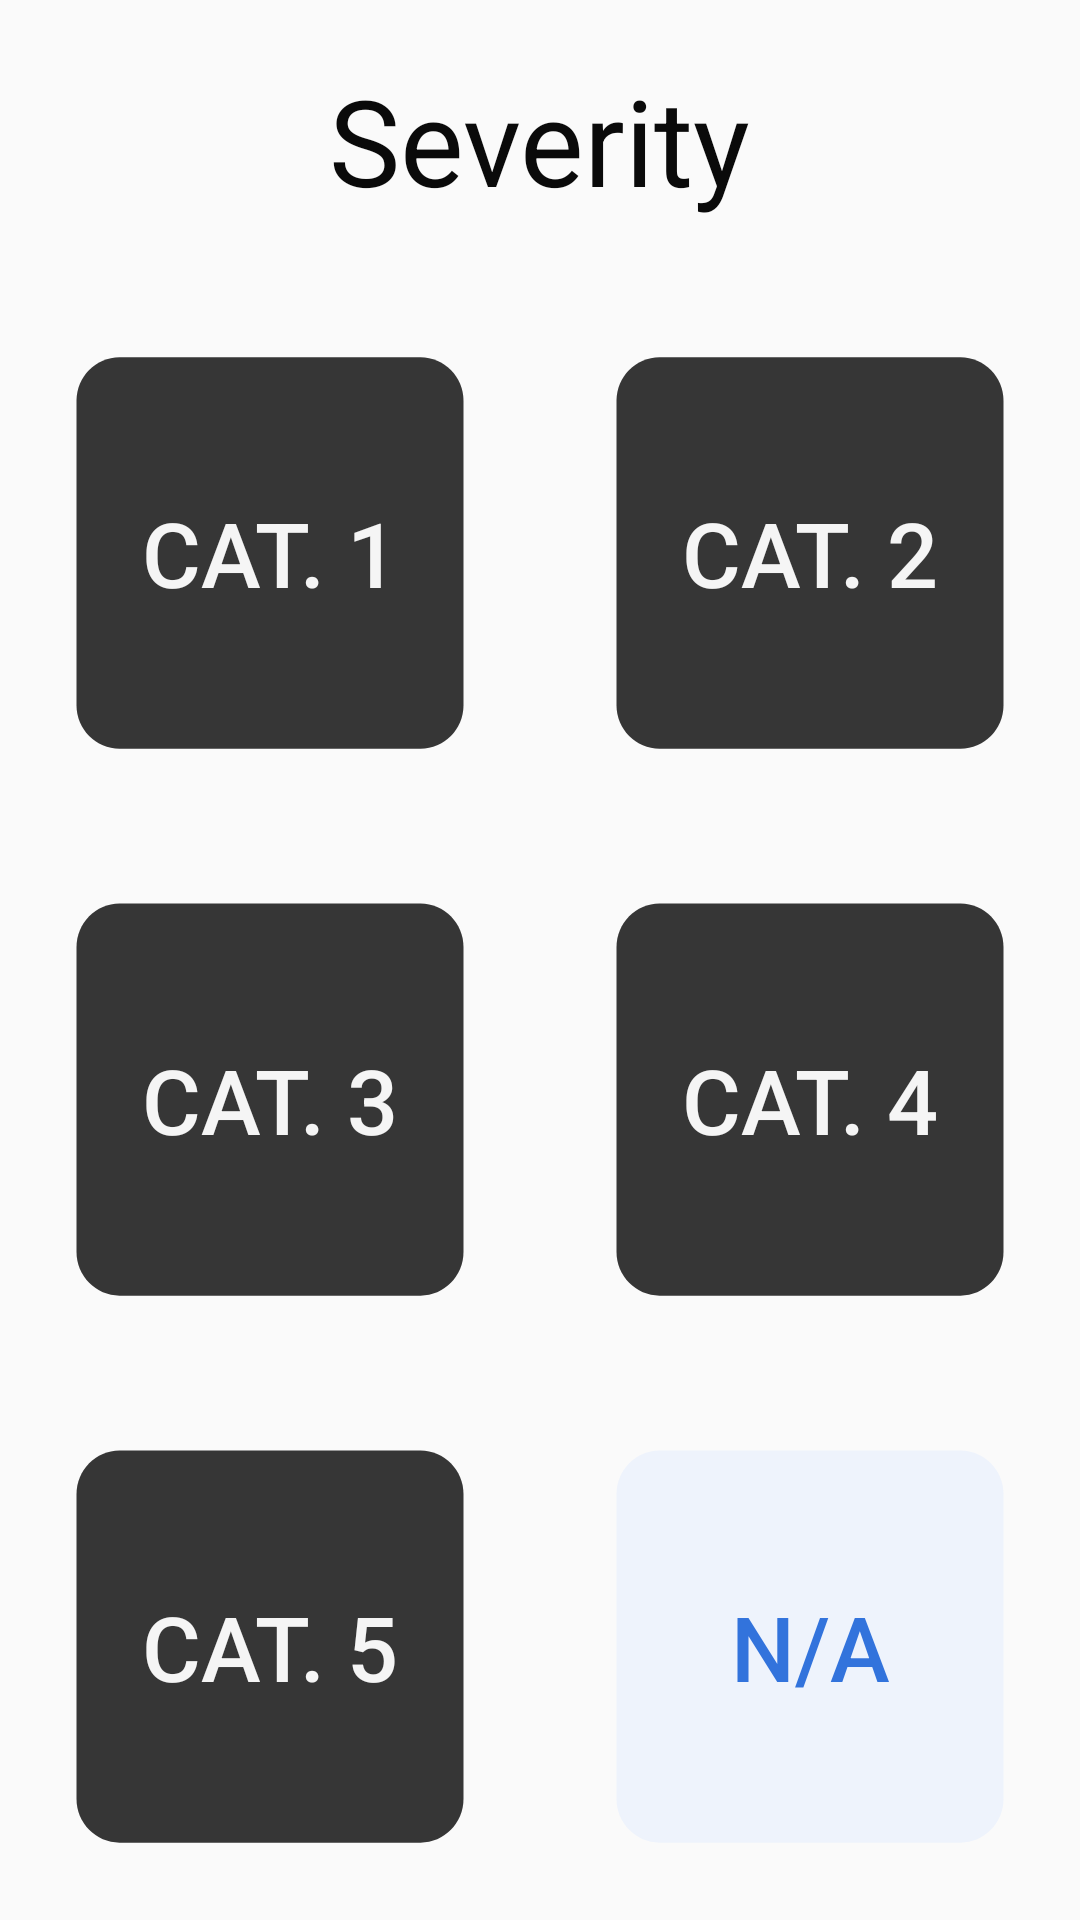

Write the Android layout XML for this screen, with the resource values it uses.
<!-- AndroidManifest.xml: application theme Theme.BladeExpertFiller -->
<!-- res/layout/fragment_severity.xml -->
<?xml version="1.0" encoding="utf-8"?>
<LinearLayout xmlns:android="http://schemas.android.com/apk/res/android"
    xmlns:app="http://schemas.android.com/apk/res-auto"
    android:layout_width="match_parent"
    android:layout_height="match_parent"
    android:gravity="center_horizontal"
    android:orientation="vertical">

    <TextView
        android:id="@+id/label_text_view"
        android:layout_width="wrap_content"
        android:layout_height="wrap_content"
        android:layout_marginVertical="20dp"
        android:text="Severity"
        android:textColor="@color/bulma_black"
        android:textSize="40sp" />

    <androidx.constraintlayout.widget.ConstraintLayout
        android:layout_width="match_parent"
        android:layout_height="match_parent">

        <GridLayout
            android:id="@+id/grid_layout"
            android:layout_width="match_parent"
            android:layout_height="match_parent"
            app:layout_constraintTop_toTopOf="parent"
            app:layout_constraintBottom_toBottomOf="parent"
            app:layout_constraintLeft_toLeftOf="parent"
            app:layout_constraintRight_toRightOf="parent"
            android:columnCount="2"
            android:alignmentMode="alignBounds"
            android:useDefaultMargins="true">

            <Button
                android:id="@+id/button_sev_1"
                android:layout_width="0dp"
                android:layout_height="0dp"
                android:background="@drawable/ic_square_24"
                android:backgroundTint="@color/bulma_dark"
                android:foregroundTint="@color/bulma_link"
                android:layout_gravity="fill"
                android:layout_rowWeight="1"
                android:layout_columnWeight="1"
                android:text="CAT. 1"
                android:textColor="@color/bulma_light"
                android:textSize="30sp" />

            <Button
                android:id="@+id/button_sev_2"
                android:layout_width="0dp"
                android:layout_height="0dp"
                android:background="@drawable/ic_square_24"
                android:backgroundTint="@color/bulma_dark"
                android:foregroundTint="@color/bulma_link"
                android:layout_gravity="fill"
                android:layout_rowWeight="1"
                android:layout_columnWeight="1"
                android:text="CAT. 2"
                android:textColor="@color/bulma_light"
                android:textSize="30sp" />

            <Button
                android:id="@+id/button_sev_3"
                android:layout_width="0dp"
                android:layout_height="0dp"
                android:background="@drawable/ic_square_24"
                android:backgroundTint="@color/bulma_dark"
                android:foregroundTint="@color/bulma_link"
                android:layout_gravity="fill"
                android:layout_rowWeight="1"
                android:layout_columnWeight="1"
                android:text="CAT. 3"
                android:textColor="@color/bulma_light"
                android:textSize="30sp" />

            <Button
                android:id="@+id/button_sev_4"
                android:layout_width="0dp"
                android:layout_height="0dp"
                android:background="@drawable/ic_square_24"
                android:backgroundTint="@color/bulma_dark"
                android:foregroundTint="@color/bulma_link"
                android:layout_gravity="fill"
                android:layout_rowWeight="1"
                android:layout_columnWeight="1"
                android:text="CAT. 4"
                android:textColor="@color/bulma_light"
                android:textSize="30sp" />

            <Button
                android:id="@+id/button_sev_5"
                android:layout_width="0dp"
                android:layout_height="0dp"
                android:background="@drawable/ic_square_24"
                android:backgroundTint="@color/bulma_dark"
                android:foregroundTint="@color/bulma_link"
                android:layout_gravity="fill"
                android:layout_rowWeight="1"
                android:layout_columnWeight="1"
                android:text="CAT. 5"
                android:textColor="@color/bulma_light"
                android:textSize="30sp" />

            <Button
                android:id="@+id/button_sev_na"
                android:layout_width="0dp"
                android:layout_height="0dp"
                android:layout_margin="0dp"
                android:background="@drawable/ic_square_24"
                android:backgroundTint="@color/bulma_link_light"
                android:foregroundTint="@color/bulma_link"
                android:layout_gravity="fill"
                android:layout_rowWeight="1"
                android:layout_columnWeight="1"
                android:tag="-1"
                android:text="N/A"
                android:textSize="30sp" />
        </GridLayout>

    </androidx.constraintlayout.widget.ConstraintLayout>

</LinearLayout>
<!-- resources referenced by this layout -->
<resources>
  <color name="bulma_black">#0a0a0a</color>
  <color name="bulma_dark">#363636</color>
  <color name="bulma_light">#f5f5f5</color>
  <color name="bulma_link">#3273dc</color>
  <color name="bulma_link_light">#eef3fc</color>
  <!-- drawable ic_square_24 (drawable) -->
  <vector android:height="24dp" android:tint="#FFFFFF"
      android:viewportHeight="24" android:viewportWidth="24"
      android:width="24dp" xmlns:android="http://schemas.android.com/apk/res/android">
      <path android:fillColor="@android:color/white" android:pathData="M19,3H5C3.9,3 3,3.9 3,5v14c0,1.1 0.9,2 2,2h14c1.1,0 2,-0.9 2,-2V5C21,3.9 20.1,3 19,3z"/>
  </vector>
  <style name="Theme.BladeExpertFiller" parent="Theme.AppCompat.Light.NoActionBar">
  
          <item name="android:textColorPrimary">@color/bulma_link</item>
          <item name="android:colorControlNormal">@color/bulma_link_dark</item>
  
  
          <item name="colorPrimary">@color/bulma_link</item>
          <item name="colorPrimaryVariant">@color/bulma_dark</item>
          <item name="colorOnPrimary">@color/bulma_white</item>
  
          <item name="colorSecondary">@color/bulma_link</item>
          <item name="colorSecondaryVariant">@color/bulma_link_dark</item>
          <item name="colorOnSecondary">@color/bulma_link_light</item>
          
          <item name="android:statusBarColor" tools:targetApi="l">?attr/colorPrimary</item>
          
  
          <item name="android:alertDialogTheme">@style/AlertDialogCustom</item>
          <item name="android:timePickerDialogTheme">@style/AlertDialogCustom</item>
          <item name="android:datePickerDialogTheme">@style/AlertDialogCustom</item>
  
      </style>
  <color name="bulma_link_dark">#2160c4</color>
  <color name="bulma_white">#FFFFFF</color>
  <style name="AlertDialogCustom" parent="android:Theme.Material.Light.Dialog.Alert">
          <item name="android:colorPrimary">@color/bulma_link</item>
          <item name="android:colorAccent">@color/bulma_link_dark</item>
          <item name="android:textColorPrimary">@color/bulma_link</item>
          <item name="android:colorPrimaryDark">@color/bulma_link_dark</item>
          <item name="android:colorControlActivated">@color/bulma_link</item>
          <item name="android:colorControlHighlight">@color/bulma_link_dark</item>
          <item name="android:colorActivatedHighlight">@color/bulma_link_dark</item>
      </style>
</resources>
